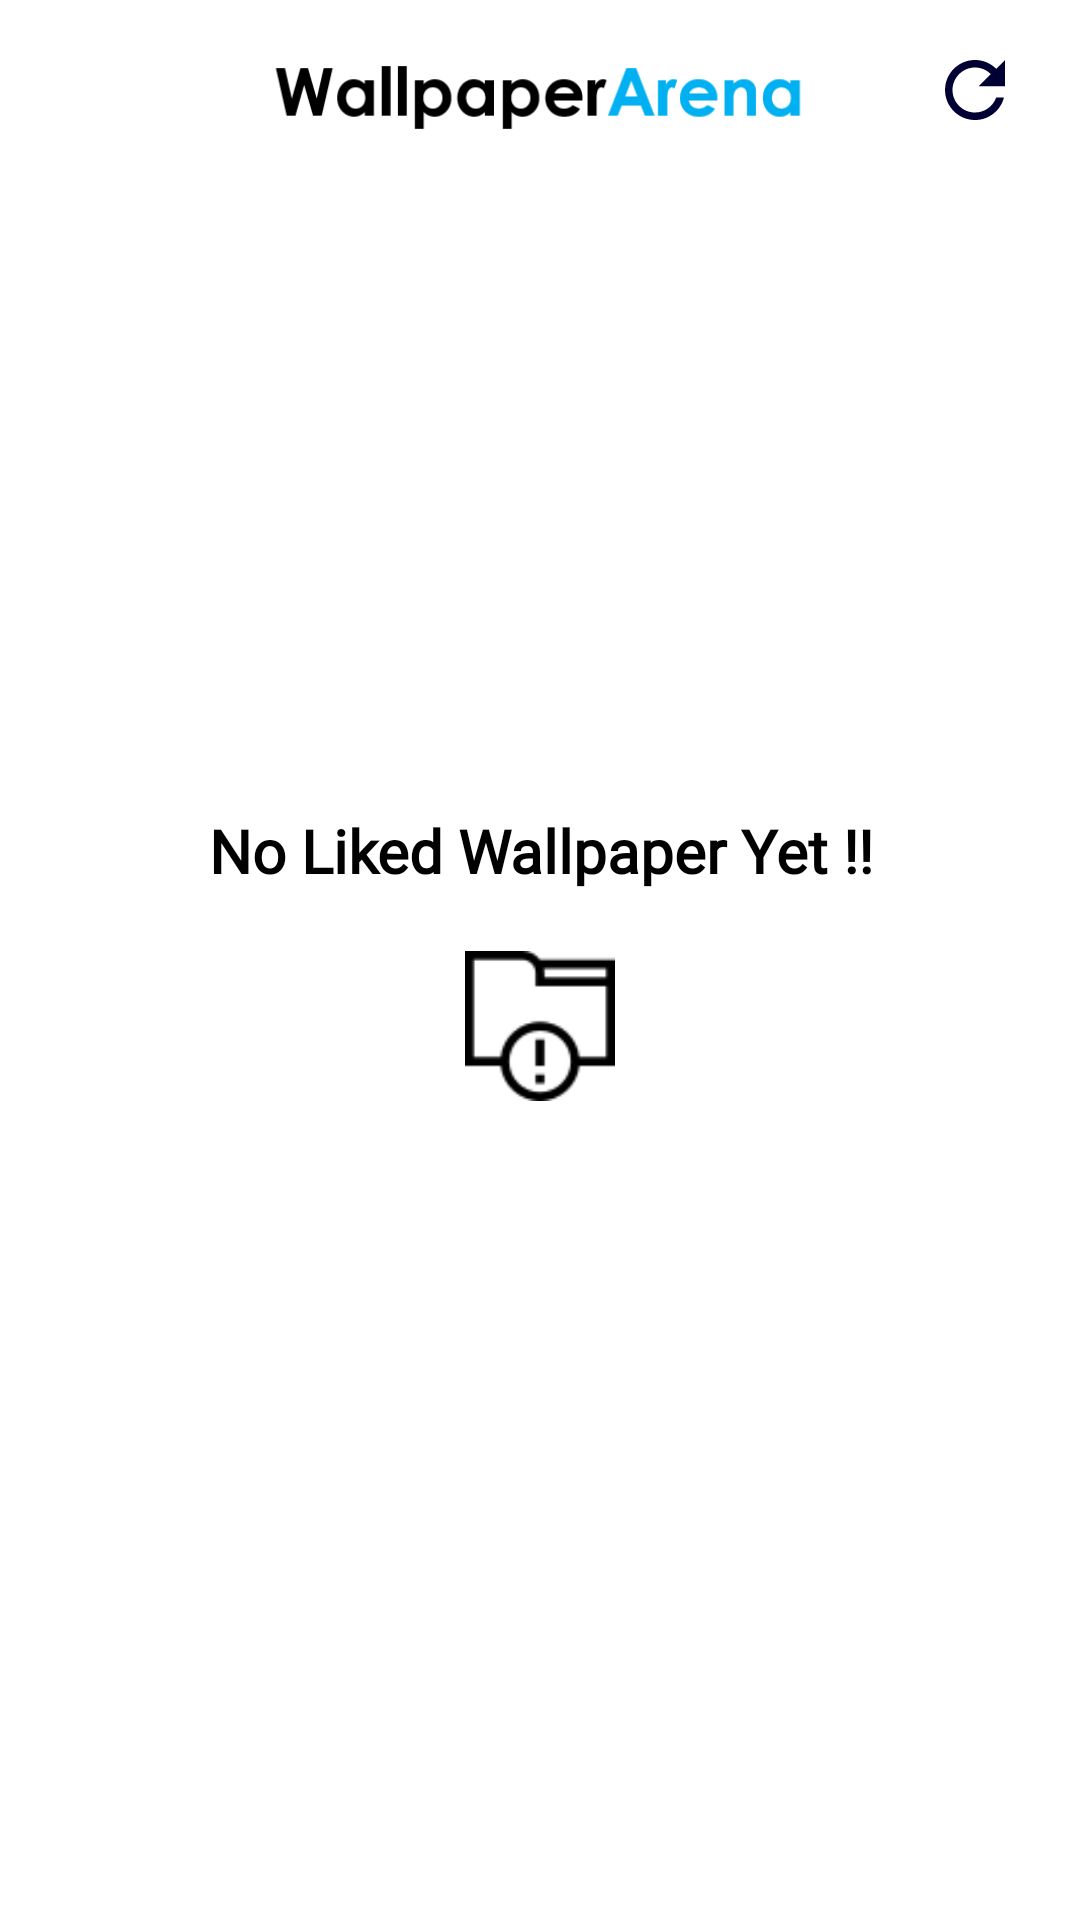

This screen was rendered from an Android layout file. Write that file and the resources it references.
<!-- AndroidManifest.xml: application theme AppTheme -->
<!-- res/layout/fragment_search.xml -->
<?xml version="1.0" encoding="utf-8"?>
<RelativeLayout xmlns:android="http://schemas.android.com/apk/res/android"
    xmlns:tools="http://schemas.android.com/tools"
    xmlns:app="http://schemas.android.com/apk/res-auto"
    android:background="#fff"
    android:layout_width="match_parent"
    android:layout_height="match_parent"
    tools:context=".SearchFragment">


        <RelativeLayout
            android:layout_width="match_parent"
            android:layout_height="match_parent">

            <ImageView
                android:layout_width="match_parent"
                android:id="@+id/title1"
                android:layout_height="30dp"
                android:layout_marginTop="18dp"
                android:layout_marginBottom="5dp"
                android:src="@drawable/walltitle" />
            <Button
                android:layout_width="30dp"
                android:layout_height="30dp"
                android:id="@+id/refreshbtn"
                android:background="@drawable/refreshbtn"
                android:layout_alignParentRight="true"
                android:layout_marginTop="15dp"
                android:layout_marginRight="20dp"/>

            <androidx.recyclerview.widget.RecyclerView
                android:id="@+id/recyclerView"
                android:layout_below="@+id/title1"
                android:layout_width="match_parent"
                android:layout_height="match_parent"
                android:layout_marginTop="7dp"
                android:layout_marginLeft="7dp"
                android:layout_marginRight="7dp"
                android:layout_alignParentBottom="false"
                android:background="#fff" />

        </RelativeLayout>


    <RelativeLayout
        android:layout_width="match_parent"
        android:layout_height="match_parent"
        android:id="@+id/nowall">

        <TextView
            android:id="@+id/texxxt"
            android:layout_width="match_parent"
            android:layout_height="wrap_content"
            android:layout_marginTop="270dp"
            android:fontFamily="@font/average_sans"
            android:gravity="center"
            android:text="No Liked Wallpaper Yet !!"
            android:textColor="#000"
            android:textSize="20sp"
            android:textStyle="bold" />


        <ImageView
            android:layout_width="match_parent"
            android:layout_marginTop="20dp"
            android:layout_height="50dp"
            android:layout_below="@+id/texxxt"
            android:src="@drawable/attention"/>


    </RelativeLayout>

</RelativeLayout>
<!-- resources referenced by this layout -->
<resources>
  <!-- drawable attention: png bitmap (drawable-xxhdpi, 1198 bytes) -->
  <!-- drawable refreshbtn (drawable-xxhdpi) -->
  <vector xmlns:android="http://schemas.android.com/apk/res/android"
      android:width="24dp"
      android:height="24dp"
      android:viewportWidth="24"
      android:viewportHeight="24"
      android:tint="#000033">
    <path
        android:fillColor="#000033"
        android:pathData="M17.65,6.35C16.2,4.9 14.21,4 12,4c-4.42,0 -7.99,3.58 -7.99,8s3.57,8 7.99,8c3.73,0 6.84,-2.55 7.73,-6h-2.08c-0.82,2.33 -3.04,4 -5.65,4 -3.31,0 -6,-2.69 -6,-6s2.69,-6 6,-6c1.66,0 3.14,0.69 4.22,1.78L13,11h7V4l-2.35,2.35z"/>
  </vector>
  <!-- drawable walltitle: png bitmap (drawable-xxhdpi, 5434 bytes) -->
  <style name="AppTheme" parent="Theme.AppCompat.DayNight.NoActionBar">
          
          <item name="colorPrimary">@color/colorPrimary</item>
          <item name="colorPrimaryDark">@color/colorPrimaryDark</item>
          <item name="colorAccent">@color/colorAccent</item>
      </style>
  <color name="colorPrimary">#6200EE</color>
  <color name="colorPrimaryDark">#000033</color>
  <color name="colorAccent">#03DAC5</color>
</resources>
